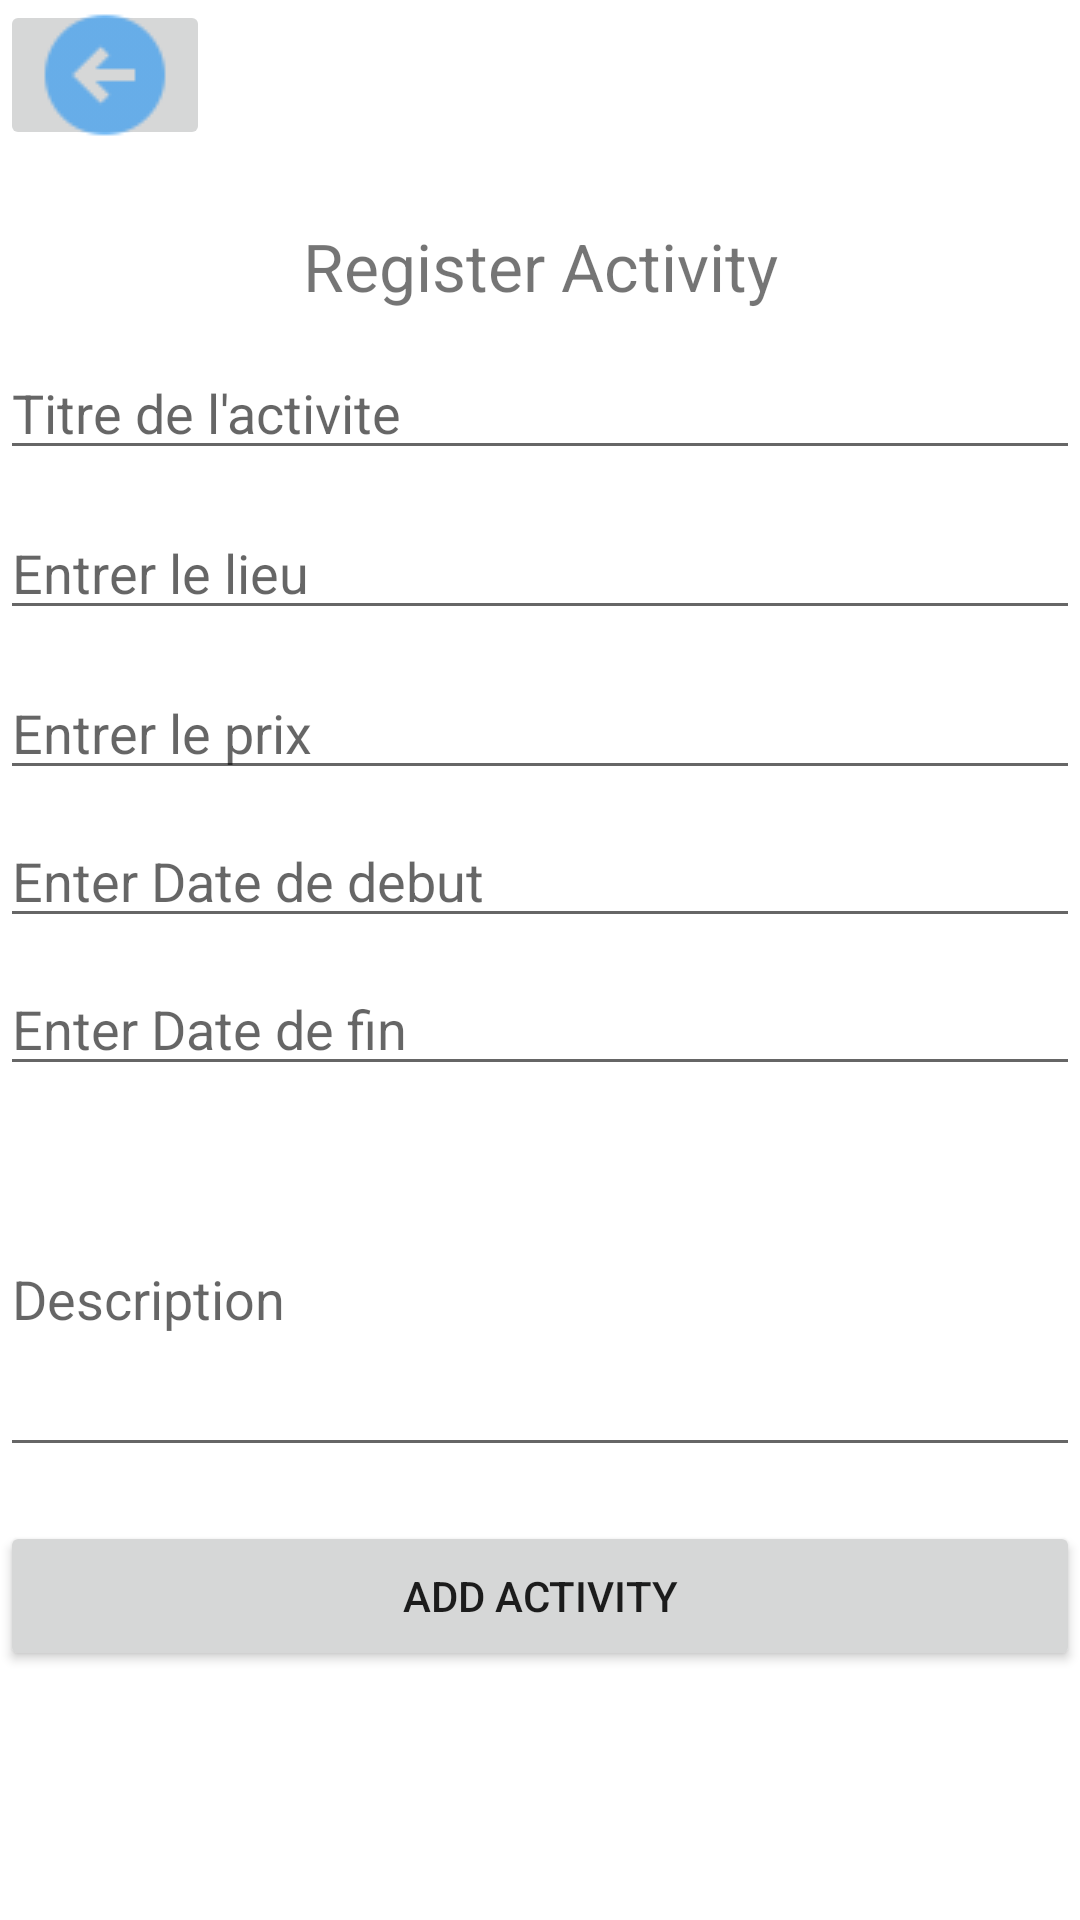

Here is an Android app screen rendered from its layout file. Give the layout XML and the strings, colors and styles it references.
<!-- AndroidManifest.xml: application theme Theme.PhpMysql -->
<!-- res/layout/activity_add.xml -->
<?xml version="1.0" encoding="utf-8"?>
<ScrollView
    xmlns:android="http://schemas.android.com/apk/res/android"
    android:layout_width="match_parent"
    android:layout_height="match_parent"
    android:background="@drawable/bg_white2"
    >


    <LinearLayout
        android:layout_width="match_parent"
        android:layout_height="wrap_content"
        android:orientation="vertical" >

        <ImageButton
            android:layout_width="70dp"
            android:layout_height="50dp"
            android:src="@drawable/back_icon"
            android:onClick="onBackToDisplay"
            android:id="@+id/imgBack"/>

        <TextView
            android:layout_width="match_parent"
            android:layout_height="wrap_content"
            android:gravity="center"
            android:text="Register Activity"
            android:layout_marginTop="24dp"
            android:textSize="22dp"
            />

        <EditText
            android:id="@+id/txtTitre"
            android:layout_width="match_parent"
            android:layout_height="wrap_content"
            android:layout_marginTop="12dp"
            android:hint="Titre de l'activite"
            />
        <EditText
            android:id="@+id/txtLieu"
            android:layout_width="match_parent"
            android:layout_height="wrap_content"
            android:layout_marginTop="12dp"
            android:hint="Entrer le lieu"
            />
        <EditText
            android:id="@+id/txtPrix"
            android:layout_width="match_parent"
            android:layout_height="wrap_content"
            android:layout_marginTop="12dp"
            android:hint="Entrer le prix"
            android:inputType="number"
            />

        <EditText
        android:id="@+id/txtDd"
        android:layout_width="match_parent"
        android:layout_height="wrap_content"
        android:layout_marginTop="8dp"
        android:ems="10"
        android:hint="Enter Date de debut" />

        <EditText
            android:id="@+id/txtDf"
            android:layout_width="match_parent"
            android:layout_height="wrap_content"
            android:layout_marginTop="8dp"
            android:ems="10"
            android:hint="Enter Date de fin" />

        <EditText
            android:id="@+id/txtDesc"
            android:layout_width="match_parent"
            android:layout_height="115dp"
            android:layout_marginTop="12dp"
            android:hint="Description"
            android:inputType="textMultiLine"
            android:lines="3"
            android:maxLines="3" />

        <Button
            android:layout_width="match_parent"
            android:layout_height="50dp"
            android:layout_marginTop="18dp"
            android:text="Add Activity"
            android:onClick="onAddNewActivity"
            android:id="@+id/btnAddActivity"
            />
    </LinearLayout>
</ScrollView>
<!-- resources referenced by this layout -->
<resources>
  <!-- drawable back_icon: png bitmap (drawable, 1240 bytes) -->
  <style name="Theme.PhpMysql" parent="Theme.MaterialComponents.DayNight.DarkActionBar">
          
          <item name="colorPrimary">@color/purple_500</item>
          <item name="colorPrimaryVariant">@color/purple_700</item>
          <item name="colorOnPrimary">@color/white</item>
          
          <item name="colorSecondary">@color/teal_200</item>
          <item name="colorSecondaryVariant">@color/teal_700</item>
          <item name="colorOnSecondary">@color/black</item>
          
          <item name="android:statusBarColor">?attr/colorPrimaryVariant</item>
          
      </style>
  <!-- not gathered from this repository: default colours our renderer supplied (Android Studio template values) -->
  <color name="purple_500">#FF6200EE</color>
  <color name="purple_700">#FF3700B3</color>
  <color name="teal_200">#FF03DAC5</color>
  <color name="teal_700">#FF018786</color>
  <color name="black">#FF000000</color>
  <color name="white">#FFFFFFFF</color>
</resources>
